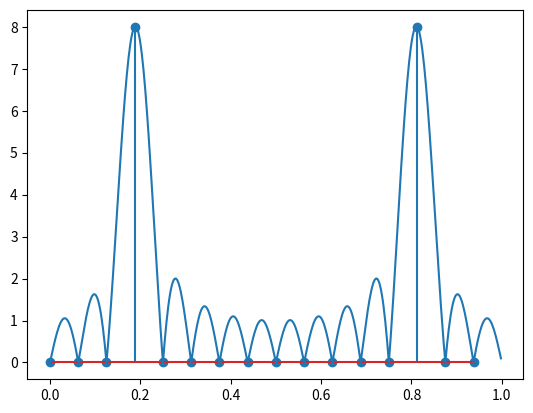

Here is the Python script that generated this plot:
#!/usr/bin/env python3
# -*- coding: utf-8 -*-
"""
Created on Tue Nov  7 11:09:22 2017

[redacted]
"""

import numpy as np 
import matplotlib.pyplot as plt 
global pi

def zero_padding(seq,extendSize):
    padding=np.zeros(extendSize)
    padding[:len(seq)]=seq    
    return padding

def DFT(x_n):
    M=len(x_n)
    sequence = np.arange(0,M)
    k=np.arange(0,M)
    X_n=[]
    for element in k :
        X_n.append(np.dot(x_n,np.exp(-1j*2*pi*element*sequence/M)))
    return X_n

if __name__ == '__main__':
    pi=np.pi 
    N=16
    sequence = np.arange(0,N)
    x_n = np.cos(6*pi*sequence/N)
    M=16
    plt.stem(sequence/M,np.abs(DFT(x_n)))
    M=512
    x_n_padding=zero_padding(x_n,M)
    plt.plot(np.arange(0,M)/M,np.abs(DFT(x_n_padding)))
    #x axis 0~2pi
    plt.show()